Run: headless pygame with SDL's dummy video driver; simulated clock (each Clock.tick advances the game by its frame time, no real sleeping); random seed 0; keys injected as events and as key.get_pressed() state; mouse plan: one left click at the window centre at the start of phase 2, then a move to the lower-right quarter at the start of phase 3.
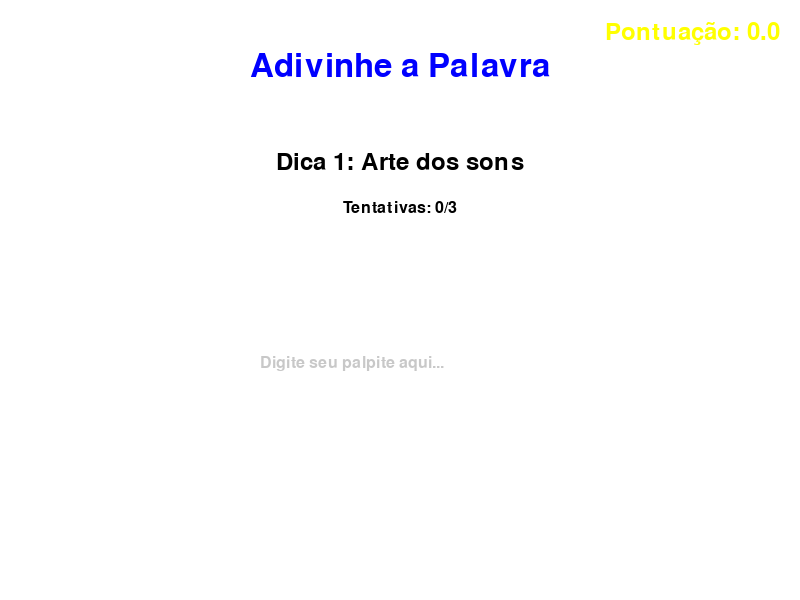
Frame 1 of 4 · flips 1–60 · no input
Frame 2 of 4 · flips 61–180 · clicked the window centre · tapped SPACE, RETURN · held RIGHT (→), D · screen unchanged from frame 1, image omitted
Frame 3 of 4 · flips 181–300 · moved the mouse to the lower-right quarter · held DOWN (↓), S · screen unchanged from frame 2, image omitted
Frame 4 of 4 · flips 301–420 · held LEFT (←), A, UP (↑), W · screen unchanged from frame 3, image omitted

The pygame program that drew these frames:

import pygame
import random
import sys

# Inicializa o pygame
pygame.init()

# Configurações da tela
WIDTH, HEIGHT = 800, 600
screen = pygame.display.set_mode((WIDTH, HEIGHT))
pygame.display.set_caption("Jogo de Adivinhação de Palavras")

# Cores
WHITE = (255, 255, 255)
BLACK = (0, 0, 0)
GREEN = (0, 255, 0)
RED = (255, 0, 0)
BLUE = (0, 0, 255)
GRAY = (200, 200, 200)
YELLOW = (255, 255, 0)

# Fontes
font_large = pygame.font.SysFont('Arial', 48)
font_medium = pygame.font.SysFont('Arial', 36)
font_small = pygame.font.SysFont('Arial', 24)

# Banco de palavras e dicas
palavras_dicas = {
    "python": ["Linguagem de programação", "Nome de uma cobra", "Usada em inteligência artificial"],
    "jogo": ["Forma de entretenimento", "Pode ser eletrônico ou de tabuleiro", "Tem regras"],
    "computador": ["Máquina eletrônica", "Processa informações", "Tem CPU e memória"],
    "programacao": ["Criação de software", "Envolve algoritmos", "Escrever código"],
    "openai": ["Empresa de IA", "Criadora do ChatGPT", "Fundada por Elon Musk e outros"],
    "futebol": ["Esporte com bola", "Jogado em times de 11", "Copa do Mundo"],
    "musica": ["Arte dos sons", "Tem ritmo e melodia", "Pode ser instrumental ou vocal"],
    "livro": ["Fonte de conhecimento", "Tem páginas", "Pode ser físico ou digital"]
}

# Variáveis do jogo
palavra_atual = ""
dicas = []
tentativas = 0
max_tentativas = 3
acertou = False
jogando = True
input_text = ""
input_active = False
mensagem = ""
pontuacao = 0.0  # Pontuação como float para armazenar decimais

def escolher_palavra():
    global palavra_atual, dicas, tentativas, acertou, mensagem
    palavra_atual = random.choice(list(palavras_dicas.keys()))
    dicas = palavras_dicas[palavra_atual]
    tentativas = 0
    acertou = False
    mensagem = ""

def desenhar_botao(texto, x, y, width, height, cor_normal, cor_hover, acao=None):
    mouse = pygame.mouse.get_pos()
    clique = pygame.mouse.get_pressed()
    
    if x < mouse[0] < x + width and y < mouse[1] < y + height:
        pygame.draw.rect(screen, cor_hover, (x, y, width, height))
        if clique[0] == 1 and acao is not None:
            acao()
    else:
        pygame.draw.rect(screen, cor_normal, (x, y, width, height))
    
    texto_surf = font_small.render(texto, True, BLACK)
    texto_rect = texto_surf.get_rect(center=(x + width/2, y + height/2))
    screen.blit(texto_surf, texto_rect)

def desenhar_input():
    pygame.draw.rect(screen, WHITE, (WIDTH//2 - 150, HEIGHT//2 + 50, 300, 40))
    texto_surf = font_small.render(input_text, True, BLACK)
    screen.blit(texto_surf, (WIDTH//2 - 140, HEIGHT//2 + 55))
    
    # Mostrar "Digite aqui..." quando estiver vazio
    if not input_text and not input_active:
        dica_surf = font_small.render("Digite seu palpite aqui...", True, GRAY)
        screen.blit(dica_surf, (WIDTH//2 - 140, HEIGHT//2 + 55))

def verificar_palpite():
    global input_text, tentativas, acertou, mensagem, pontuacao
    if input_text.lower() == palavra_atual:
        acertou = True
        pontuacao += 1.0  # +1 ponto por acerto
        mensagem = "Parabéns! Você acertou!"
    else:
        tentativas += 1
        pontuacao -= 0.33  # -0.33 por erro (arredondado para 2 casas decimais)
        pontuacao = round(pontuacao, 2)  # Arredonda para evitar números como 0.3300000004
        
        if tentativas >= max_tentativas:
            mensagem = f"Game over! A palavra era: {palavra_atual}"
        else:
            mensagem = f"Errado! Tentativa {tentativas} de {max_tentativas}"
    input_text = ""

def reiniciar_jogo():
    global input_text, mensagem
    escolher_palavra()
    input_text = ""
    mensagem = ""

def sair_do_jogo():
    global jogando
    jogando = False

# Escolhe a primeira palavra
escolher_palavra()

# Loop principal do jogo
while jogando:
    screen.fill(WHITE)
    
    for event in pygame.event.get():
        if event.type == pygame.QUIT:
            jogando = False
        
        if event.type == pygame.MOUSEBUTTONDOWN:
            # Verifica se clicou na área de input
            if WIDTH//2 - 150 < event.pos[0] < WIDTH//2 + 150 and HEIGHT//2 + 50 < event.pos[1] < HEIGHT//2 + 90:
                input_active = True
            else:
                input_active = False
        
        if event.type == pygame.KEYDOWN:
            if input_active:
                if event.key == pygame.K_RETURN:
                    if input_text and not acertou and tentativas < max_tentativas:
                        verificar_palpite()
                elif event.key == pygame.K_BACKSPACE:
                    input_text = input_text[:-1]
                else:
                    input_text += event.unicode
    
    # Título
    titulo = font_large.render("Adivinhe a Palavra", True, BLUE)
    screen.blit(titulo, (WIDTH//2 - titulo.get_width()//2, 50))
    
    # Mostra pontuação
    score_text = f"Pontuação: {pontuacao}"
    score_surf = font_medium.render(score_text, True, YELLOW)
    screen.blit(score_surf, (WIDTH - score_surf.get_width() - 20, 20))
    
    # Mostra dica atual
    if tentativas < len(dicas):
        dica_texto = f"Dica {tentativas + 1}: {dicas[tentativas]}"
    else:
        dica_texto = "Sem mais dicas disponíveis"
    
    dica_surf = font_medium.render(dica_texto, True, BLACK)
    screen.blit(dica_surf, (WIDTH//2 - dica_surf.get_width()//2, 150))
    
    # Mostra tentativas restantes
    tentativas_texto = f"Tentativas: {tentativas}/{max_tentativas}"
    tentativas_surf = font_small.render(tentativas_texto, True, BLACK)
    screen.blit(tentativas_surf, (WIDTH//2 - tentativas_surf.get_width()//2, 200))
    
    # Área de input
    desenhar_input()
    
    # Mensagem de feedback
    if mensagem:
        mensagem_surf = font_medium.render(mensagem, True, GREEN if acertou else RED)
        screen.blit(mensagem_surf, (WIDTH//2 - mensagem_surf.get_width()//2, HEIGHT//2 + 120))
    
    # Botões quando o jogo termina
    if acertou or tentativas >= max_tentativas:
        desenhar_botao("Nova Palavra", WIDTH//2 - 220, HEIGHT - 100, 200, 50, GREEN, (100, 255, 100), reiniciar_jogo)
        desenhar_botao("Sair", WIDTH//2 + 20, HEIGHT - 100, 200, 50, RED, (255, 100, 100), sair_do_jogo)
    
    pygame.display.flip()

pygame.quit()
sys.exit()
